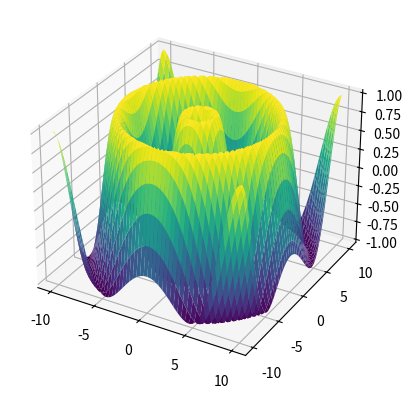

Here is the Python script that generated this plot: (Note: this script raises an exception after producing the figure.)
import numpy as np
import matplotlib.pyplot as plt
from mpl_toolkits.mplot3d import Axes3D

# Definirea funcției Z(x, y) - suprafața sinusoidală
def Z(x, y, t):
    return np.sin(np.sqrt(x**2 + y**2 + t))

# Generarea valorilor pentru x, y și t
x = np.linspace(-10, 10, 100)
y = np.linspace(-10, 10, 100)
t = np.linspace(0, 10, 100)

# Crearea gridului de valori pentru x, y și t
X, Y, T = np.meshgrid(x, y, t)

# Calcularea valorilor funcției Z pentru fiecare triplet (x, y, t)
Z_values = Z(X, Y, T)

# Crearea graficului 3D
fig = plt.figure()
ax = fig.add_subplot(111, projection='3d')

# Inițializarea obiectului de suprafață
surface = ax.plot_surface(X[:,:,0], Y[:,:,0], Z_values[:,:,0], cmap='viridis')

# Funcție pentru actualizarea animației
def update_plot(frame):
    ax.clear()
    surface = ax.plot_surface(X[:,:,frame], Y[:,:,frame], Z_values[:,:,frame], cmap='viridis')

# Generarea animației
ani = plt.FuncAnimation(fig, update_plot, frames=len(t), interval=100)

# Afișarea animației
plt.show()